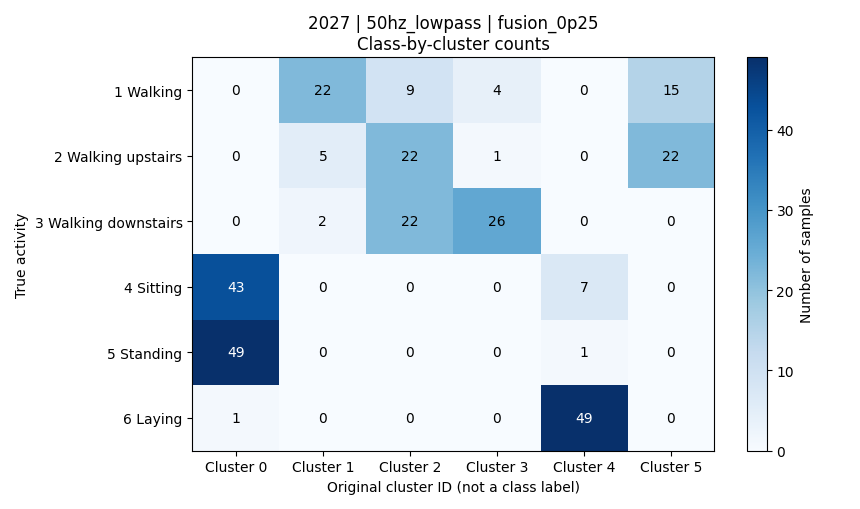

The file beside this chart, header and first rows:
activity, activity_name, cluster_0, cluster_1, cluster_2, cluster_3, cluster_4, cluster_5, total
1, 平地走路, 0, 22, 9, 4, 0, 15, 50
2, 上楼, 0, 5, 22, 1, 0, 22, 50
3, 下楼, 0, 2, 22, 26, 0, 0, 50
4, 坐着, 43, 0, 0, 0, 7, 0, 50
5, 站着, 49, 0, 0, 0, 1, 0, 50
6, 躺着, 1, 0, 0, 0, 49, 0, 50
